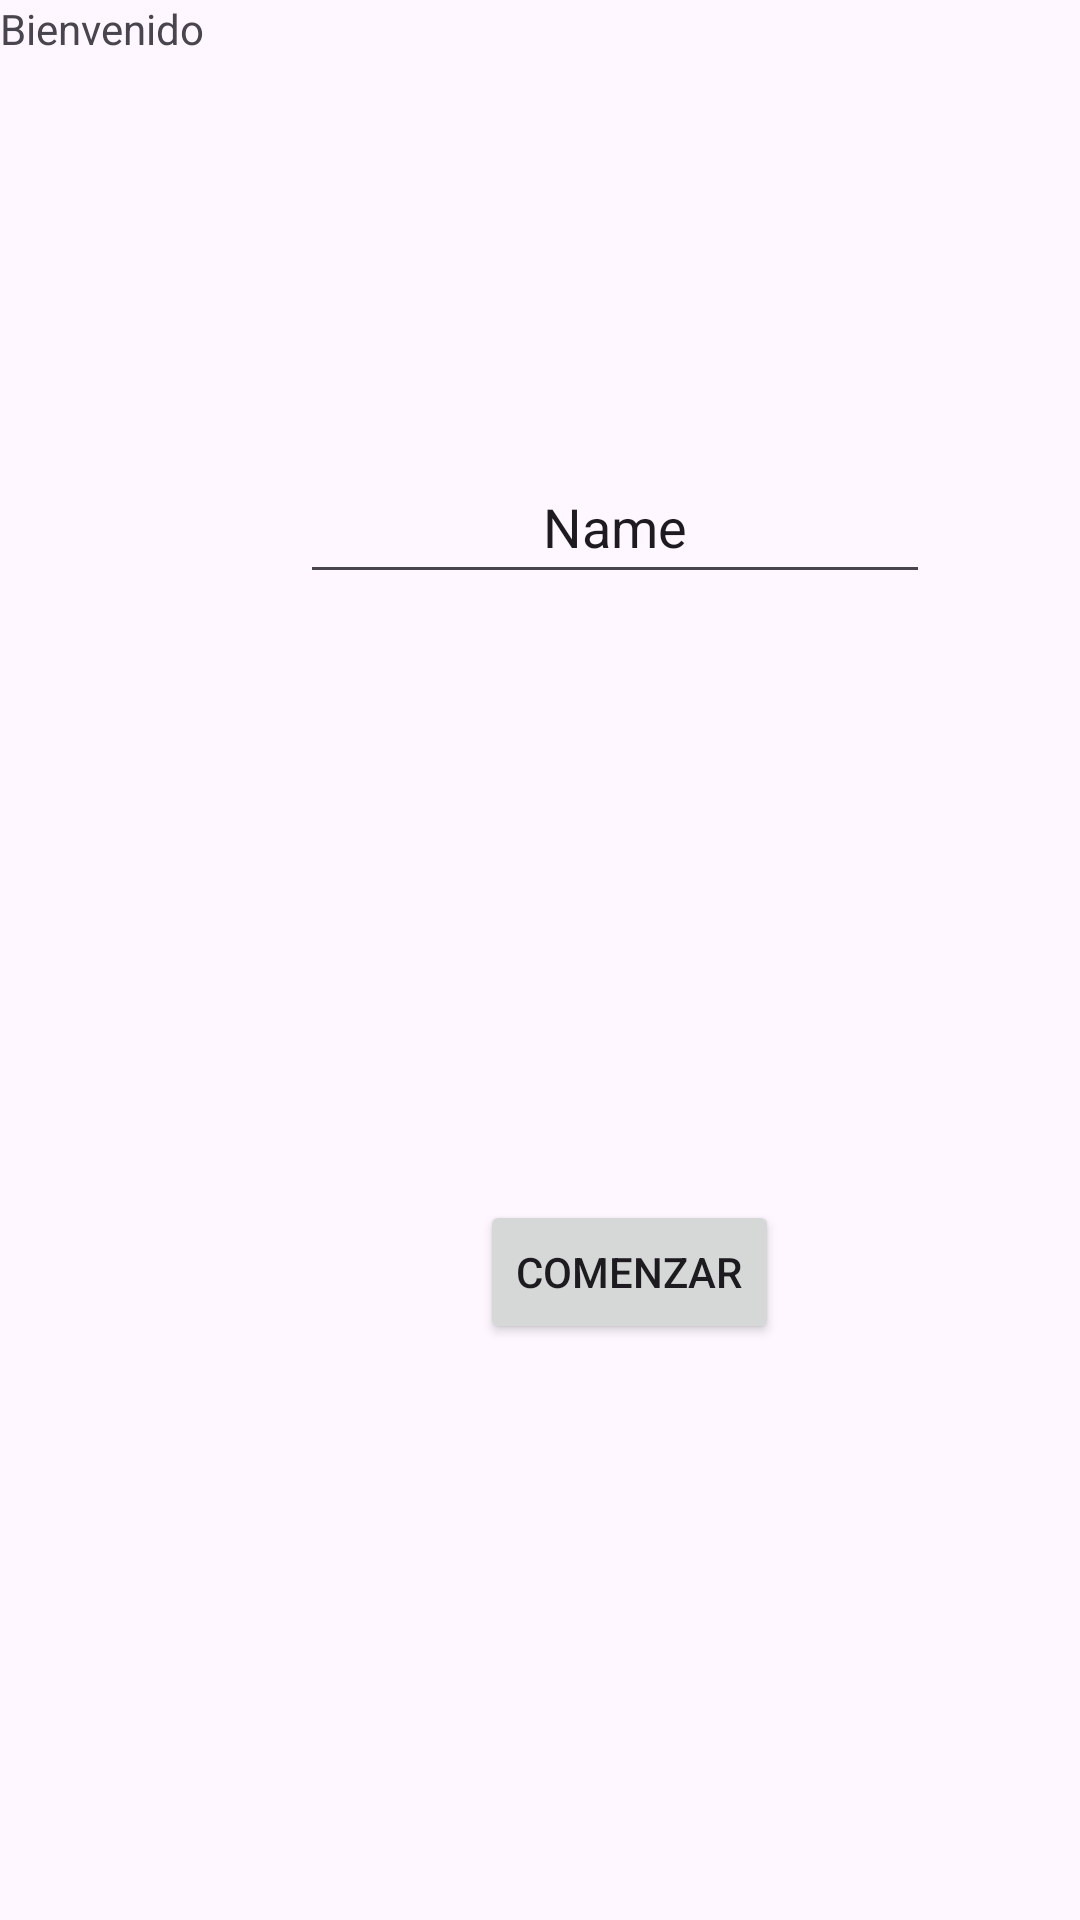

Layout XML and referenced resources for this Android screen:
<!-- AndroidManifest.xml: application theme Theme.TriviaFrag -->
<!-- res/layout/fragment_inicio.xml -->
<?xml version="1.0" encoding="utf-8"?>
<FrameLayout xmlns:android="http://schemas.android.com/apk/res/android"
    xmlns:tools="http://schemas.android.com/tools"
    android:layout_width="match_parent"
    android:layout_height="match_parent"
    android:layout_marginTop="100dp"
    tools:context=".Inicio" >

    <TextView
        android:id="@+id/textView"
        android:layout_width="match_parent"
        android:layout_height="98dp"
        android:text="Bienvenido" />

    <EditText
        android:id="@+id/editTextText"
        android:layout_width="wrap_content"
        android:layout_height="wrap_content"
        android:layout_marginStart="100dp"
        android:layout_marginTop="150dp"
        android:ems="10"
        android:inputType="text"
        android:minHeight="48dp"
        android:text="Name"
        android:textAlignment="center" />

    <Button
        android:id="@+id/button"
        android:layout_width="wrap_content"
        android:layout_height="wrap_content"
        android:layout_marginStart="160dp"
        android:layout_marginTop="400dp"
        android:text="Comenzar" />
</FrameLayout>
<!-- resources referenced by this layout -->
<resources>
  <style name="Theme.TriviaFrag" parent="Base.Theme.TriviaFrag" />
  <style name="Base.Theme.TriviaFrag" parent="Theme.Material3.DayNight.NoActionBar">
          
          
      </style>
</resources>
